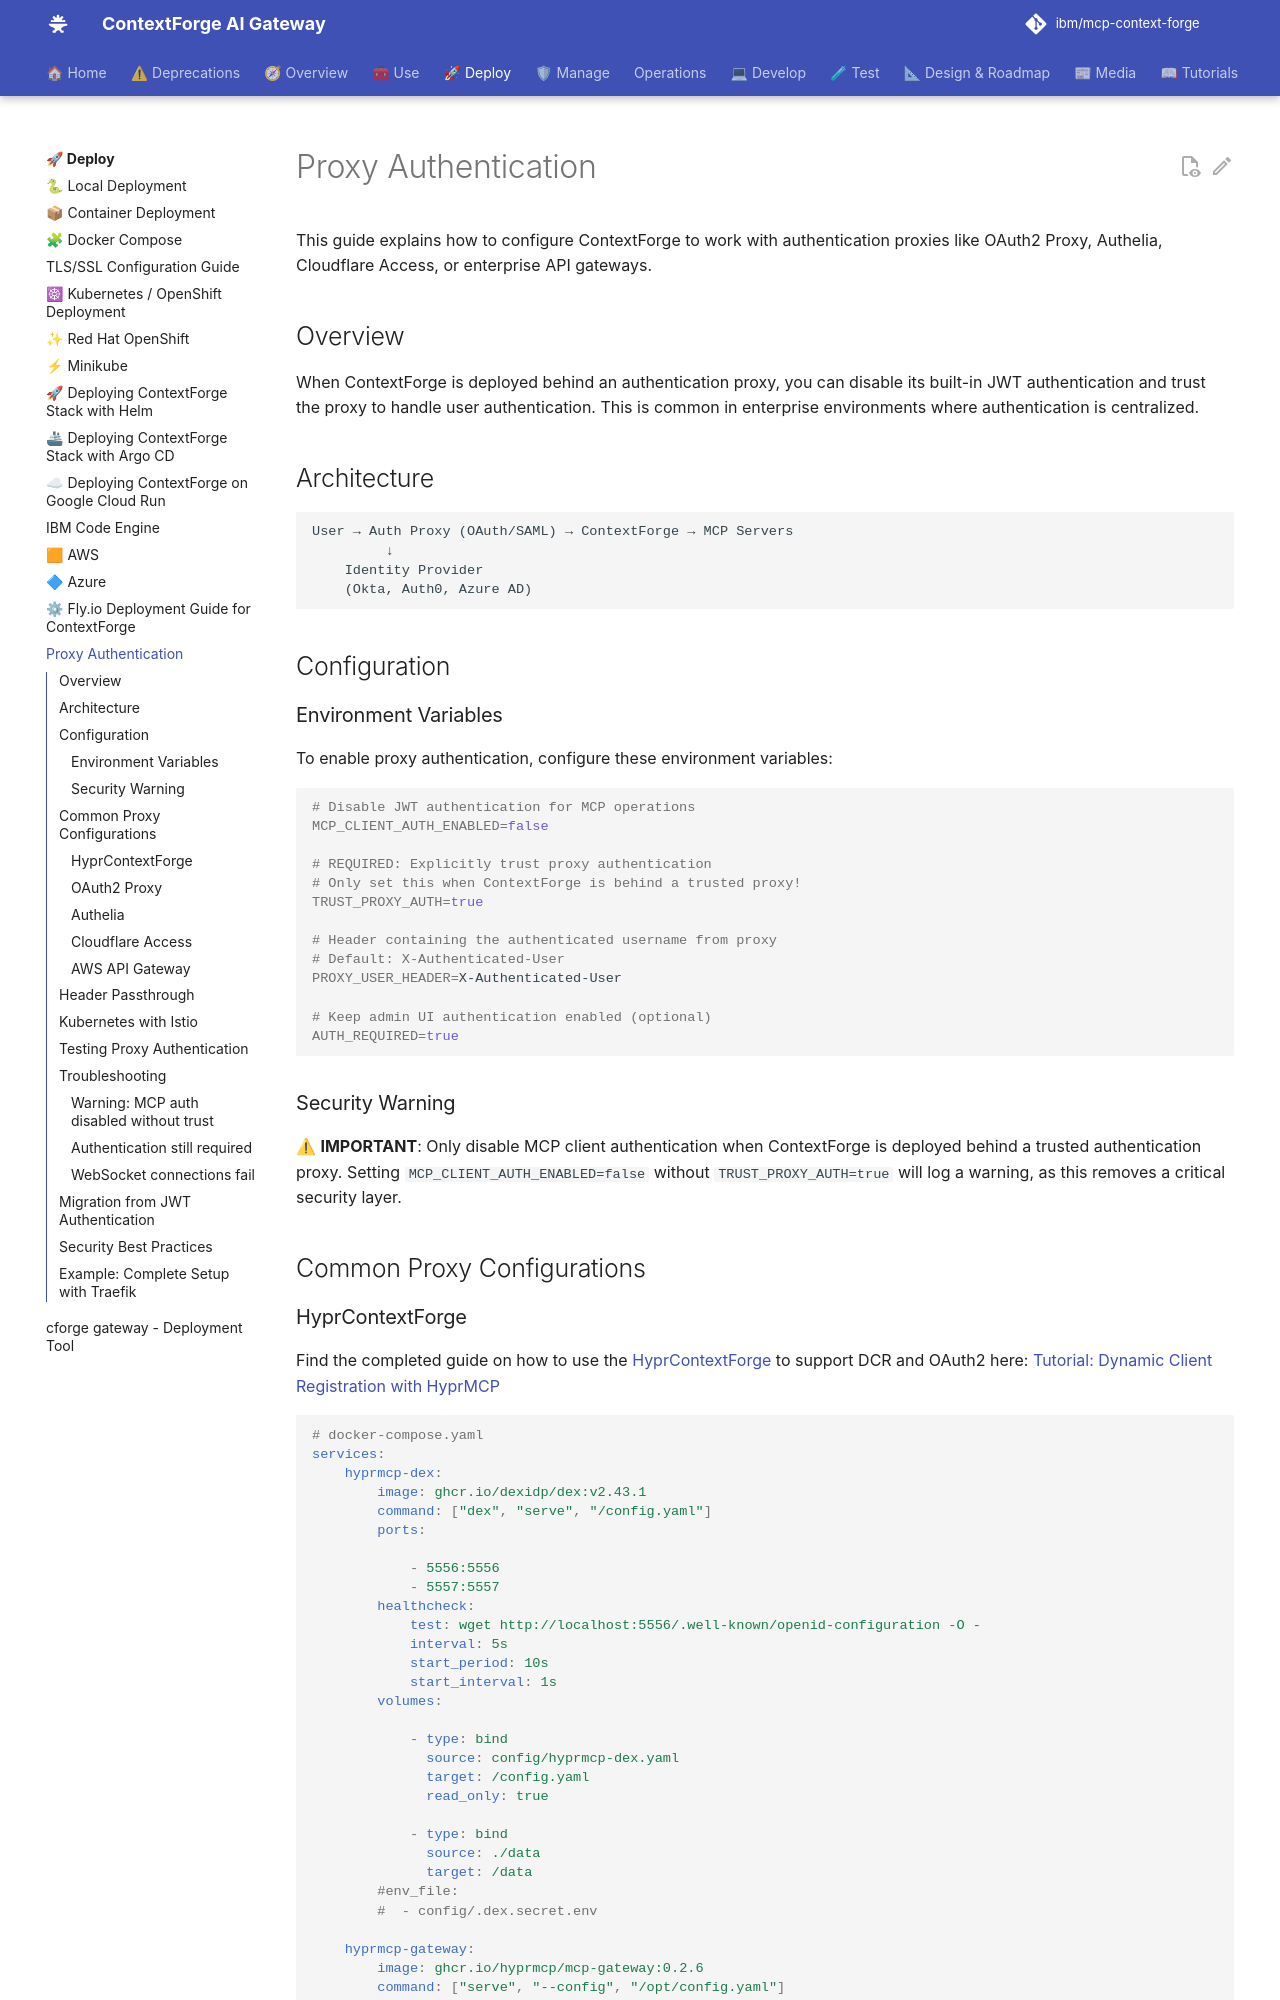

repository: IBM/mcp-context-forge · page: 1.0.11/deployment/proxy-auth/index.html · generator: mkdocs

# Proxy Authentication

This guide explains how to configure ContextForge to work with authentication proxies like OAuth2 Proxy, Authelia, Cloudflare Access, or enterprise API gateways.

## Overview

When ContextForge is deployed behind an authentication proxy, you can disable its built-in JWT authentication and trust the proxy to handle user authentication. This is common in enterprise environments where authentication is centralized.

## Architecture

```
User → Auth Proxy (OAuth/SAML) → ContextForge → MCP Servers
         ↓
    Identity Provider
    (Okta, Auth0, Azure AD)
```

## Configuration

### Environment Variables

To enable proxy authentication, configure these environment variables:

```bash
# Disable JWT authentication for MCP operations
MCP_CLIENT_AUTH_ENABLED=false

# REQUIRED: Explicitly trust proxy authentication
# Only set this when ContextForge is behind a trusted proxy!
TRUST_PROXY_AUTH=true

# Header containing the authenticated username from proxy
# Default: X-Authenticated-User
PROXY_USER_HEADER=X-Authenticated-User

# Keep admin UI authentication enabled (optional)
AUTH_REQUIRED=true
```

### Security Warning

⚠ **IMPORTANT**: Only disable MCP client authentication when ContextForge is deployed behind a trusted authentication proxy. Setting `MCP_CLIENT_AUTH_ENABLED=false` without `TRUST_PROXY_AUTH=true` will log a warning, as this removes a critical security layer.

## Common Proxy Configurations
